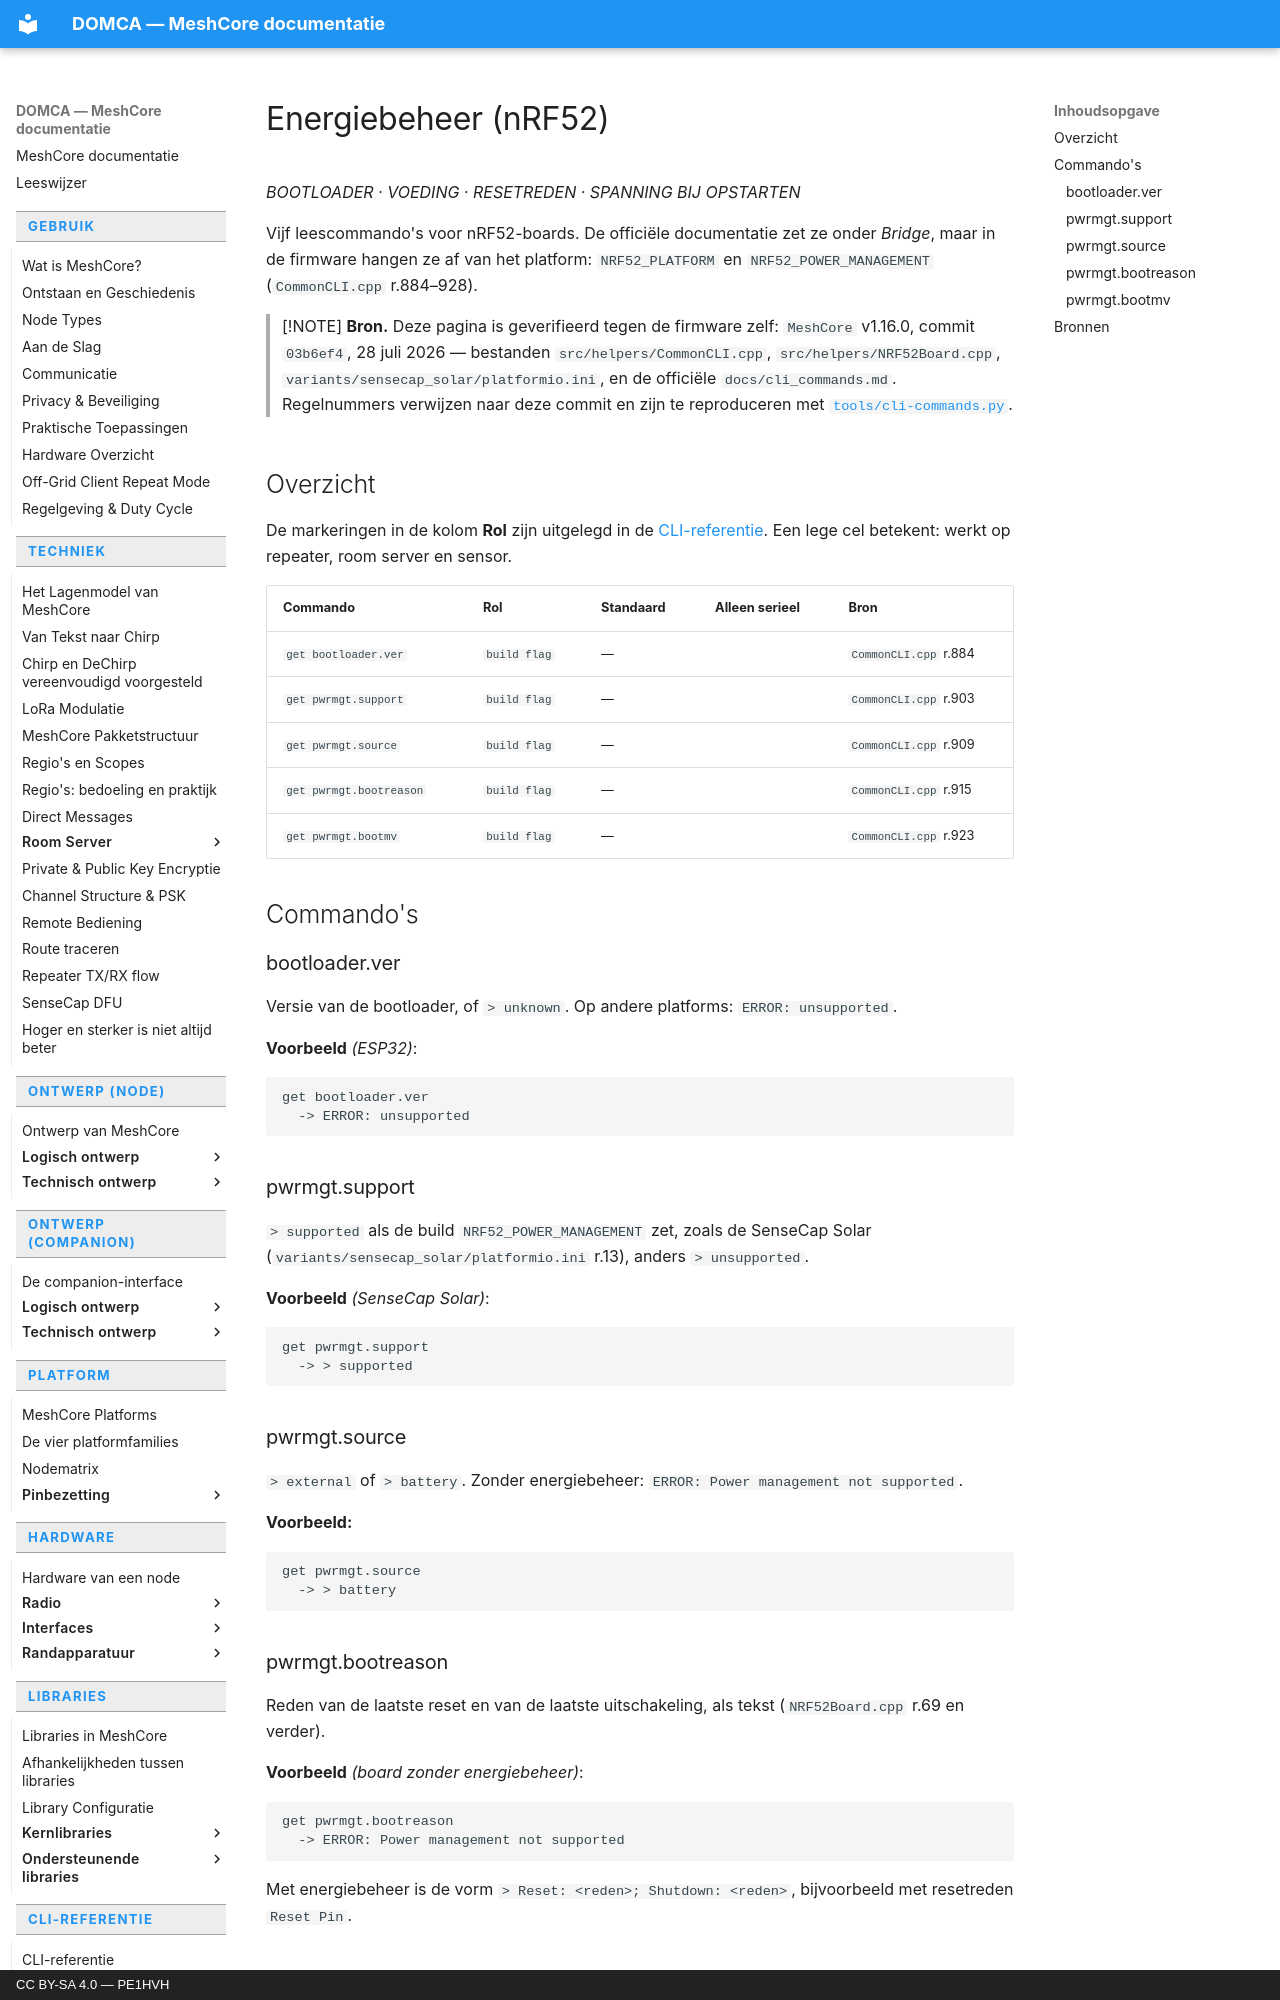

repository: pe1hvh/meshcore-docs · page: nl/cli/power-management/index.html · generator: mkdocs · copyright: CC BY-SA 4.0 — PE1HVH

# Energiebeheer (nRF52)

*BOOTLOADER · VOEDING · RESETREDEN · SPANNING BIJ OPSTARTEN*

Vijf leescommando's voor nRF52-boards. De officiële documentatie zet ze onder
*Bridge*, maar in de firmware hangen ze af van het platform: `NRF52_PLATFORM` en
`NRF52_POWER_MANAGEMENT` (`CommonCLI.cpp` r.884–928).

> [!NOTE]
> **Bron.** Deze pagina is geverifieerd tegen de firmware zelf: `MeshCore`
> v1.16.0, commit `03b6ef4`, 28 juli 2026 — bestanden
> `src/helpers/CommonCLI.cpp`, `src/helpers/NRF52Board.cpp`,
> `variants/sensecap_solar/platformio.ini`, en de officiële
> `docs/cli_commands.md`. Regelnummers verwijzen naar deze commit en zijn te
> reproduceren met [`tools/cli-commands.py`](https://github.com/pe1hvh/meshcore-docs/blob/main/tools/cli-commands.py).

## Overzicht

De markeringen in de kolom **Rol** zijn uitgelegd in de
[CLI-referentie](introduction.md). Een lege cel betekent: werkt op repeater,
room server en sensor.

| Commando | Rol | Standaard | Alleen serieel | Bron |
|---|---|---|---|---|
| `get bootloader.ver` | `build flag` | — | | `CommonCLI.cpp` r.884 |
| `get pwrmgt.support` | `build flag` | — | | `CommonCLI.cpp` r.903 |
| `get pwrmgt.source` | `build flag` | — | | `CommonCLI.cpp` r.909 |
| `get pwrmgt.bootreason` | `build flag` | — | | `CommonCLI.cpp` r.915 |
| `get pwrmgt.bootmv` | `build flag` | — | | `CommonCLI.cpp` r.923 |

## Commando's

### bootloader.ver

Versie van de bootloader, of `> unknown`. Op andere platforms:
`ERROR: unsupported`.

**Voorbeeld** *(ESP32)*:

```text
get bootloader.ver
  -> ERROR: unsupported
```

### pwrmgt.support

`> supported` als de build `NRF52_POWER_MANAGEMENT` zet, zoals de SenseCap Solar
(`variants/sensecap_solar/platformio.ini` r.13), anders `> unsupported`.

**Voorbeeld** *(SenseCap Solar)*:

```text
get pwrmgt.support
  -> > supported
```

### pwrmgt.source

`> external` of `> battery`. Zonder energiebeheer:
`ERROR: Power management not supported`.

**Voorbeeld:**

```text
get pwrmgt.source
  -> > battery
```
